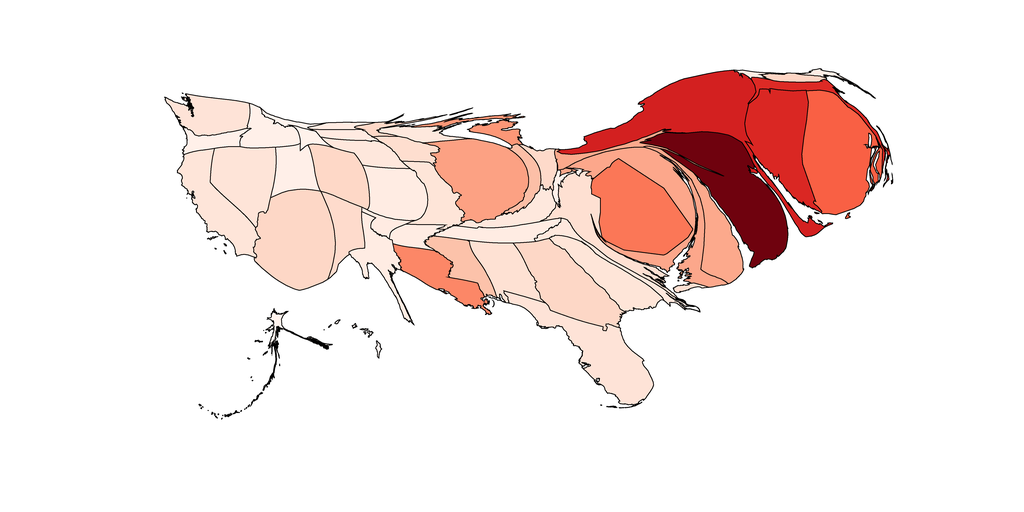

Values plotted in this chart, from the file beside it:
1, 5089.029237174309, Alabama, 0.9961860822760477, 0.8806920415224914, 0.8267589388696654
2, 898.3, Alaska, 0.9996, 0.953, 0.9301
3, 13449, Arizona, 0.9941, 0.8414, 0.7745
4, 1916, Arkansas, 0.9983, 0.9246, 0.8895
5, 7277, California, 0.997, 0.8988, 0.8526
6, 5277, Colorado, 0.9943, 0.846, 0.7806
7, 10839, Connecticut, 0.8548, 0.1512, 0.1382
8, 5778, Delaware, 0.9882, 0.6615, 0.549
9, 12815, District of Columbia, 0.9856, 0.4674, 0.3419
10, 10500, Florida, 0.9967, 0.891, 0.8415
11, 9852, Georgia, 0.9941, 0.8414, 0.7745
12, 192.1, Hawaii, 0.9999, 0.9582, 0.9375
13, 3197, Idaho, 0.9991, 0.9427, 0.9153
14, 11791, Illinois, 0.9882, 0.6312, 0.5143
15, 1732, Indiana, 0.9892, 0.7504, 0.654
16, 2068, Iowa, 0.9956, 0.8688, 0.8107
17, 5735, Kansas, 0.9983, 0.9246, 0.8895
18, 2908, Kentucky, 0.9975, 0.9091, 0.8674
19, 5086, Louisiana, 0.9872, 0.5313, 0.4058
20, 450.2, Maine, 0.9985, 0.9298, 0.8969
21, 10819, Maryland, 0.9882, 0.6564, 0.5432
22, 2357, Massachusetts, 0.8681, 0.1641, 0.1437
23, 2173, Michigan, 0.9882, 0.5908, 0.468
24, 832.8, Minnesota, 0.9943, 0.846, 0.7806
25, 3594, Mississippi, 0.9897, 0.7595, 0.666
26, 4108, Missouri, 0.9969, 0.8962, 0.8489
27, 576.1, Montana, 0.9996, 0.953, 0.9301
28, 2729, Nebraska, 0.9974, 0.9065, 0.8637
29, 7703, Nevada, 0.9968, 0.8936, 0.8452
30, 869.3, New Hampshire, 0.9938, 0.8369, 0.7685
31, 15853, New Jersey, 0.4344, 0.007382, 0.05492
32, 3703, New Mexico, 0.9951, 0.8597, 0.7987
33, 16501, New York, 0.8282, 0.1253, 0.1271
34, 2117, North Carolina, 0.9975, 0.9091, 0.8674
35, 693.8, North Dakota, 0.9982, 0.922, 0.8858
36, 1545, Ohio, 0.9948, 0.8551, 0.7926
37, 1105, Oklahoma, 0.9982, 0.922, 0.8858
38, 1891, Oregon, 0.9991, 0.9427, 0.9153
39, 1653, Pennsylvania, 0.9882, 0.6615, 0.549
40, 14619, Rhode Island, 0.9747, 0.3781, 0.2662
41, 5842, South Carolina, 0.9969, 0.8962, 0.8489
42, 1096, South Dakota, 0.998, 0.9194, 0.8821
43, 3428, Tennessee, 0.9983, 0.9246, 0.8895
44, 3737, Texas, 0.9983, 0.9246, 0.8895
45, 3664, Utah, 0.9989, 0.9375, 0.908
46, 331.8, Vermont, 0.9984, 0.9272, 0.8932
47, 6846, Virginia, 0.996, 0.8779, 0.8228
48, 4969, Washington, 0.9967, 0.891, 0.8415
49, 587.3, West Virginia, 0.9991, 0.9427, 0.9153
50, 1737, Wisconsin, 0.9975, 0.9091, 0.8674
51, 782.6, Wyoming, 0.9994, 0.9479, 0.9227
